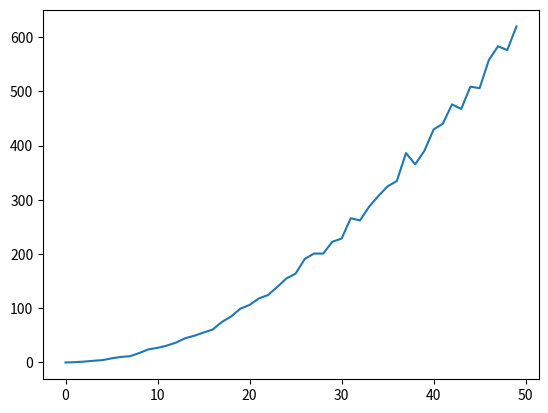

Here is the Python script that generated this plot:
from random import shuffle

import matplotlib.pyplot as plt

# Ταξινόμηση φυσαλίδας (bubble sort): μετράμε πόσες ανταλλαγές χρειάζονται
# κατά μέσο όρο, για λίστες διαφόρων μεγεθών.


def find_illegal_pair(alist):
    i = 0
    while i < len(alist) - 1 and alist[i] < alist[i + 1]:
        i += 1
    return i


def swap(alist, i):
    alist[i], alist[i + 1] = alist[i + 1], alist[i]
    return alist


def bubblesort(alist):
    c = 0
    while True:
        i = find_illegal_pair(alist)
        if i < len(alist) - 1:
            swap(alist, i)
            c += 1
        else:
            break
    return alist, c


repetitions = 10
x = []

for ins in range(50):
    alist = list(range(ins + 1, 0, -1))
    total = 0
    for k in range(repetitions):
        shuffle(alist)
        orderedlist, steps = bubblesort(alist)
        total += steps
    average = total / repetitions
    x.append(average)
print(x)

plt.plot(x)
plt.show()
